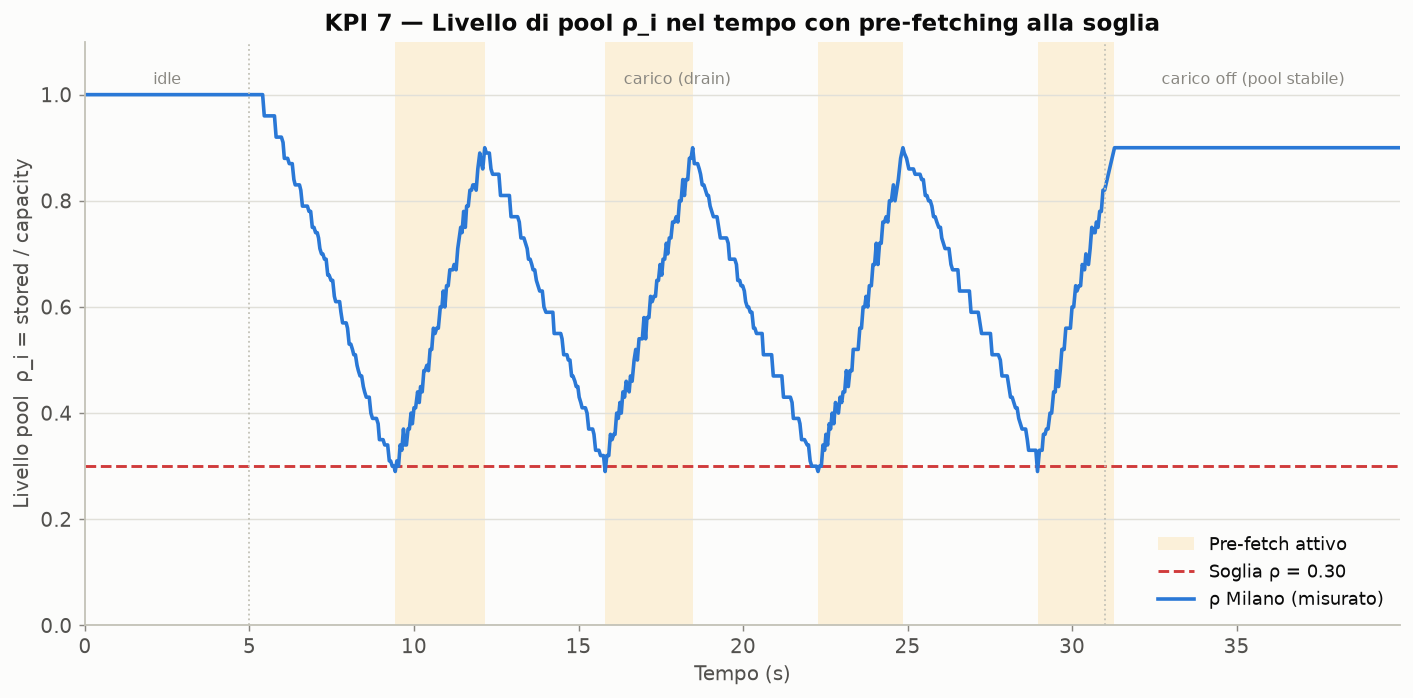

Source data for this figure (header and first rows):
t, rho, stored, prefetching, threshold
0.02, 1.0, 500, False, 0.3
0.07, 1.0, 500, False, 0.3
0.12, 1.0, 500, False, 0.3
0.17, 1.0, 500, False, 0.3
0.23, 1.0, 500, False, 0.3
0.28, 1.0, 500, False, 0.3
0.33, 1.0, 500, False, 0.3
0.39, 1.0, 500, False, 0.3
0.44, 1.0, 500, False, 0.3
0.49, 1.0, 500, False, 0.3
0.55, 1.0, 500, False, 0.3
0.61, 1.0, 500, False, 0.3
0.66, 1.0, 500, False, 0.3
0.72, 1.0, 500, False, 0.3
0.78, 1.0, 500, False, 0.3
0.84, 1.0, 500, False, 0.3
0.89, 1.0, 500, False, 0.3
0.95, 1.0, 500, False, 0.3
1.0, 1.0, 500, False, 0.3
1.06, 1.0, 500, False, 0.3
1.12, 1.0, 500, False, 0.3
1.19, 1.0, 500, False, 0.3
1.24, 1.0, 500, False, 0.3
1.29, 1.0, 500, False, 0.3
1.34, 1.0, 500, False, 0.3
1.4, 1.0, 500, False, 0.3
1.45, 1.0, 500, False, 0.3
1.51, 1.0, 500, False, 0.3
1.56, 1.0, 500, False, 0.3
1.62, 1.0, 500, False, 0.3
1.68, 1.0, 500, False, 0.3
1.73, 1.0, 500, False, 0.3
1.79, 1.0, 500, False, 0.3
1.84, 1.0, 500, False, 0.3
1.9, 1.0, 500, False, 0.3
1.96, 1.0, 500, False, 0.3
2.01, 1.0, 500, False, 0.3
2.06, 1.0, 500, False, 0.3
2.1, 1.0, 500, False, 0.3
2.16, 1.0, 500, False, 0.3
2.21, 1.0, 500, False, 0.3
2.27, 1.0, 500, False, 0.3
2.32, 1.0, 500, False, 0.3
2.38, 1.0, 500, False, 0.3
2.44, 1.0, 500, False, 0.3
2.49, 1.0, 500, False, 0.3
2.55, 1.0, 500, False, 0.3
2.6, 1.0, 500, False, 0.3
2.66, 1.0, 500, False, 0.3
2.72, 1.0, 500, False, 0.3
2.78, 1.0, 500, False, 0.3
2.84, 1.0, 500, False, 0.3
2.89, 1.0, 500, False, 0.3
2.95, 1.0, 500, False, 0.3
3.01, 1.0, 500, False, 0.3
3.07, 1.0, 500, False, 0.3
3.15, 1.0, 500, False, 0.3
3.21, 1.0, 500, False, 0.3
3.26, 1.0, 500, False, 0.3
3.32, 1.0, 500, False, 0.3
... 686 more rows
